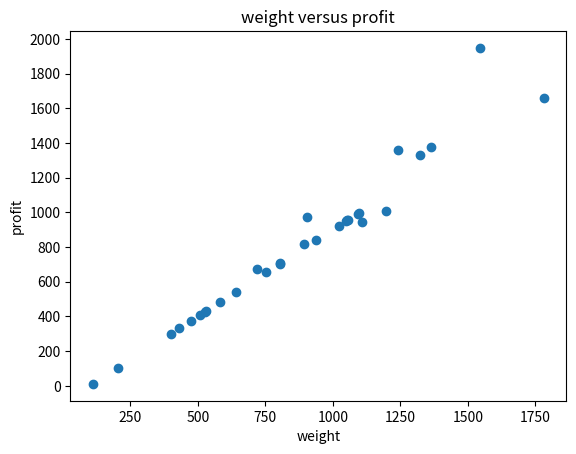

The matplotlib source for this figure:
import numpy as np
import matplotlib.pyplot as plt
x = [508,1021,1321,111,1098,1196,204,939,1107,399,474,719,803,1054,1781,525,1050,1362,530,641,903,432,583,894,754,806,1241,1056,1092,1545]#重量
y = [408,921,1329,11,998,1009,104,839,943,299,374,673,703,954,1657,425,950,1375,430,541,971,332,483,815,654,706,1360,956,992,1948]#价值
plt.scatter(x, y)#绘制散点图
plt.xlabel('weight')#横轴
plt.ylabel('profit')#纵轴
plt.title('weight versus profit')#标题
plt.yticks([0,200,400,600,800,1000,1200,1400,1600,1800,2000])
plt.show()
